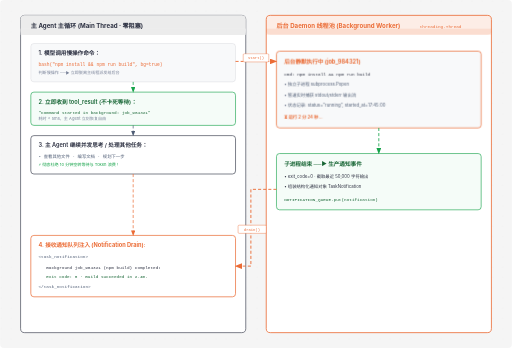
t = 0.00 s
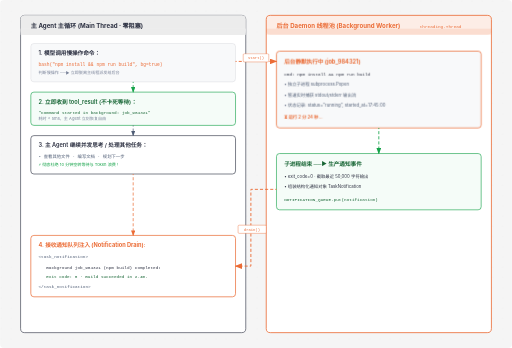
t = 0.31 s
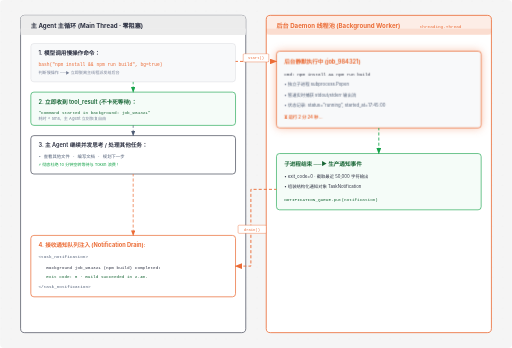
t = 0.94 s
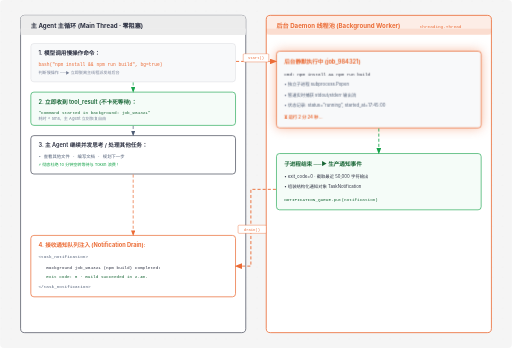
t = 1.25 s
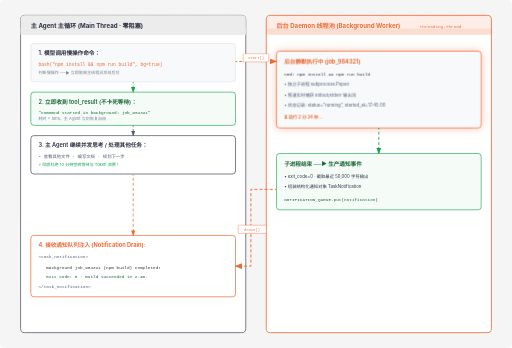
t = 1.56 s
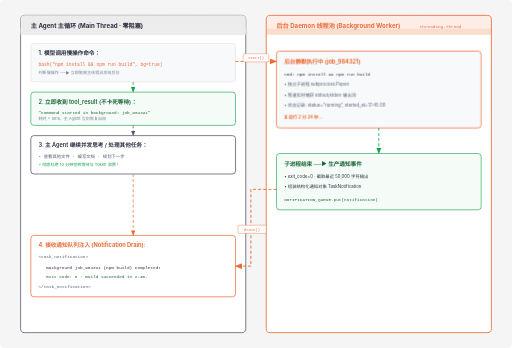
t = 2.19 s

The animated SVG that drew these frames (rendered in a browser with its animation timeline set to each time). Animation: 2 CSS @keyframes rules; one cycle of 2.50 s, repeats indefinitely.

<svg viewBox="0 0 1000 680" xmlns="http://www.w3.org/2000/svg" role="img" aria-labelledby="s13-title s13-desc" font-family="'Geist', -apple-system, BlinkMacSystemFont, 'Segoe UI', Roboto, sans-serif">
  <title id="s13-title">s13: Background Tasks 异步后台任务与通知注入拓扑图</title>
  <desc id="s13-desc">展示慢操作（npm/pip install、编译测试）派发至后台 Daemon 线程并发执行，主 Agent 零阻塞继续推理，完成后通过通知队列原子注入的闭环机制</desc>

  <style>
    @keyframes crawlDashes {
      from { stroke-dashoffset: 0; }
      to { stroke-dashoffset: -24; }
    }
    @keyframes pulseWorker {
      0%, 100% { filter: drop-shadow(0 0 0px rgba(235,108,54,0)); }
      50% { filter: drop-shadow(0 0 10px rgba(235,108,54,0.45)); }
    }
    .active-flow {
      stroke-dasharray: 6 4;
      animation: crawlDashes 1.2s linear infinite;
    }
    .worker-glow {
      animation: pulseWorker 2.5s ease-in-out infinite;
    }
  </style>

  <defs>
    <pattern id="grid-dots" width="20" height="20" patternUnits="userSpaceOnUse">
      <circle cx="2" cy="2" r="0.85" fill="rgba(45,49,66,0.12)"/>
    </pattern>
    <marker id="arrow" markerWidth="8" markerHeight="6" refX="7" refY="3" orient="auto">
      <polygon points="0 0, 8 3, 0 6" fill="#4f5d75"/>
    </marker>
    <marker id="arrow-accent" markerWidth="8" markerHeight="6" refX="7" refY="3" orient="auto">
      <polygon points="0 0, 8 3, 0 6" fill="#eb6c36"/>
    </marker>
    <marker id="arrow-green" markerWidth="8" markerHeight="6" refX="7" refY="3" orient="auto">
      <polygon points="0 0, 8 3, 0 6" fill="#16a34a"/>
    </marker>
  </defs>

  <!-- 背景 -->
  <rect width="100%" height="100%" fill="#f5f5f5" rx="8"/>
  <rect width="100%" height="100%" fill="url(#grid-dots)" opacity="0.6"/>

  <!-- ==================== 1. 主线程主循环泳道 (左) ==================== -->
  <rect x="40" y="30" width="440" height="620" rx="8" fill="#ffffff" stroke="#2d3142" stroke-width="1.2"/>
  <rect x="40" y="30" width="440" height="38" rx="8" fill="#ececec"/>
  <rect x="40" y="56" width="440" height="12" fill="#ececec"/>
  <text x="60" y="54" fill="#2d3142" font-size="12" font-weight="700">主 Agent 主循环 (Main Thread · 零阻塞)</text>

  <!-- ① 模型调用慢命令 -->
  <rect x="60" y="85" width="400" height="75" rx="6" fill="#f8f9fa" stroke="rgba(45,49,66,0.15)"/>
  <text x="75" y="108" fill="#2d3142" font-size="11" font-weight="600">1. 模型调用慢操作命令：</text>
  <text x="75" y="128" fill="#eb6c36" font-size="9" font-family="'Geist Mono', monospace">bash("npm install &amp;&amp; npm run build", bg=true)</text>
  <text x="75" y="145" fill="#7a8399" font-size="8">判断慢操作 ──► 立即脱离主线程派发给后台</text>

  <!-- ② 立即返回 job_id -->
  <rect x="60" y="180" width="400" height="65" rx="6" fill="rgba(22,163,74,0.04)" stroke="#16a34a" stroke-width="1.2"/>
  <text x="75" y="203" fill="#166534" font-size="11" font-weight="600">2. 立即收到 tool_result (不卡死等待)：</text>
  <text x="75" y="222" fill="#166534" font-size="8.5" font-family="'Geist Mono', monospace">"Command started in background: job_984321"</text>
  <text x="75" y="235" fill="#7a8399" font-size="8">耗时 &lt; 5ms，主 Agent 立刻恢复自由</text>

  <!-- ③ 主 Agent 并行处理其他事务 -->
  <rect x="60" y="265" width="400" height="75" rx="6" fill="#ffffff" stroke="#2d3142" stroke-width="1.2"/>
  <text x="75" y="288" fill="#2d3142" font-size="11" font-weight="600">3. 主 Agent 继续并发思考 / 处理其他任务：</text>
  <text x="75" y="308" fill="#4f5d75" font-size="8.5" font-family="'Geist Mono', monospace">• 查看其他文件 · 编写文档 · 规划下一步</text>
  <text x="75" y="325" fill="#16a34a" font-size="8">⚡ 彻底杜绝 10 分钟空转等待与 Token 浪费！</text>

  <!-- ④ 接收后台主动注入通知 -->
  <rect x="60" y="460" width="400" height="120" rx="6" fill="#ffffff" stroke="#eb6c36" stroke-width="1.4"/>
  <text x="75" y="483" fill="#eb6c36" font-size="11" font-weight="700">4. 接收通知队列注入 (Notification Drain):</text>
  <text x="75" y="505" fill="#4f5d75" font-size="8.5" font-family="'Geist Mono', monospace">&lt;task_notification&gt;</text>
  <text x="90" y="525" fill="#2d3142" font-size="8.5" font-family="'Geist Mono', monospace">Background job_984321 (npm build) completed!</text>
  <text x="90" y="543" fill="#166534" font-size="8.5" font-family="'Geist Mono', monospace">Exit code: 0 · Build succeeded in 2.4m.</text>
  <text x="75" y="563" fill="#4f5d75" font-size="8.5" font-family="'Geist Mono', monospace">&lt;/task_notification&gt;</text>

  <!-- 主泳道连线 -->
  <line class="active-flow" x1="260" y1="160" x2="260" y2="180" stroke="#16a34a" stroke-width="1.4" marker-end="url(#arrow-green)"/>
  <line class="active-flow" x1="260" y1="245" x2="260" y2="265" stroke="#4f5d75" stroke-width="1.4" marker-end="url(#arrow)"/>
  <line class="active-flow" x1="260" y1="340" x2="260" y2="460" stroke="#eb6c36" stroke-width="1.4" stroke-dasharray="4 2" marker-end="url(#arrow-accent)"/>


  <!-- ==================== 2. 后台 Daemon 工作线程泳道 (右) ==================== -->
  <rect x="520" y="30" width="440" height="620" rx="8" fill="#ffffff" stroke="#eb6c36" stroke-width="1.6"/>
  <rect x="520" y="30" width="440" height="38" rx="8" fill="rgba(235,108,54,0.12)"/>
  <rect x="520" y="56" width="440" height="12" fill="rgba(235,108,54,0.12)"/>
  <text x="540" y="54" fill="#eb6c36" font-size="12" font-weight="700">后台 Daemon 线程池 (Background Worker)</text>
  <text x="820" y="54" fill="#eb6c36" font-size="8.5" font-family="'Geist Mono', monospace">threading.Thread</text>

  <!-- 后台执行中 -->
  <g class="worker-glow">
    <rect x="540" y="100" width="400" height="150" rx="6" fill="#f8f9fa" stroke="#eb6c36" stroke-width="1.4"/>
    <text x="555" y="125" fill="#eb6c36" font-size="11" font-weight="700">后台静默执行中 (job_984321)</text>
    <text x="555" y="148" fill="#2d3142" font-size="8.5" font-family="'Geist Mono', monospace">cmd: npm install &amp;&amp; npm run build</text>
    <text x="555" y="168" fill="#4f5d75" font-size="8.5">• 独立子进程 subprocess.Popen</text>
    <text x="555" y="188" fill="#4f5d75" font-size="8.5">• 管道实时捕获 stdout/stderr 输出流</text>
    <text x="555" y="208" fill="#4f5d75" font-size="8.5">• 状态记录: status="running", started_at=17:45:00</text>
    <text x="555" y="232" fill="#eb6c36" font-size="8.5" font-weight="600">⏳ 运行 2 分 24 秒...</text>
  </g>

  <!-- 产出结果，推入消息队列 -->
  <rect x="540" y="300" width="400" height="110" rx="6" fill="rgba(22,163,74,0.04)" stroke="#16a34a" stroke-width="1.2"/>
  <text x="555" y="325" fill="#166534" font-size="11" font-weight="700">子进程结束 ──► 生产通知事件</text>
  <text x="555" y="348" fill="#2d3142" font-size="8.5">• exit_code=0 · 截取最近 50,000 字符输出</text>
  <text x="555" y="368" fill="#2d3142" font-size="8.5">• 组装结构化通知对象 TaskNotification</text>
  <text x="555" y="392" fill="#166534" font-size="8.5" font-family="'Geist Mono', monospace">NOTIFICATION_QUEUE.put(notification)</text>


  <!-- ==================== 3. 跨泳道派发与通知回推连线 ==================== -->
  
  <!-- 派发到后台线程 -->
  <path class="active-flow" d="M 460 120 L 540 120" fill="none" stroke="#eb6c36" stroke-width="1.8" marker-end="url(#arrow-accent)"/>
  <rect x="475" y="105" width="50" height="16" rx="2" fill="#ffffff" stroke="#eb6c36" stroke-width="0.8"/>
  <text x="500" y="116" fill="#eb6c36" font-size="7.5" font-family="'Geist Mono', monospace" text-anchor="middle">start()</text>

  <!-- 后台完成推送到通知队列 -->
  <line class="active-flow" x1="740" y1="250" x2="740" y2="300" stroke="#16a34a" stroke-width="1.6" marker-end="url(#arrow-green)"/>

  <!-- 通知队列注入回主循环 -->
  <path class="active-flow" d="M 540 370 L 490 370 L 490 520 L 460 520" fill="none" stroke="#eb6c36" stroke-width="1.8" marker-end="url(#arrow-accent)"/>
  <rect x="465" y="440" width="55" height="16" rx="2" fill="#ffffff" stroke="#eb6c36" stroke-width="0.8"/>
  <text x="492" y="451" fill="#eb6c36" font-size="7.5" font-family="'Geist Mono', monospace" text-anchor="middle">drain()</text>

</svg>
